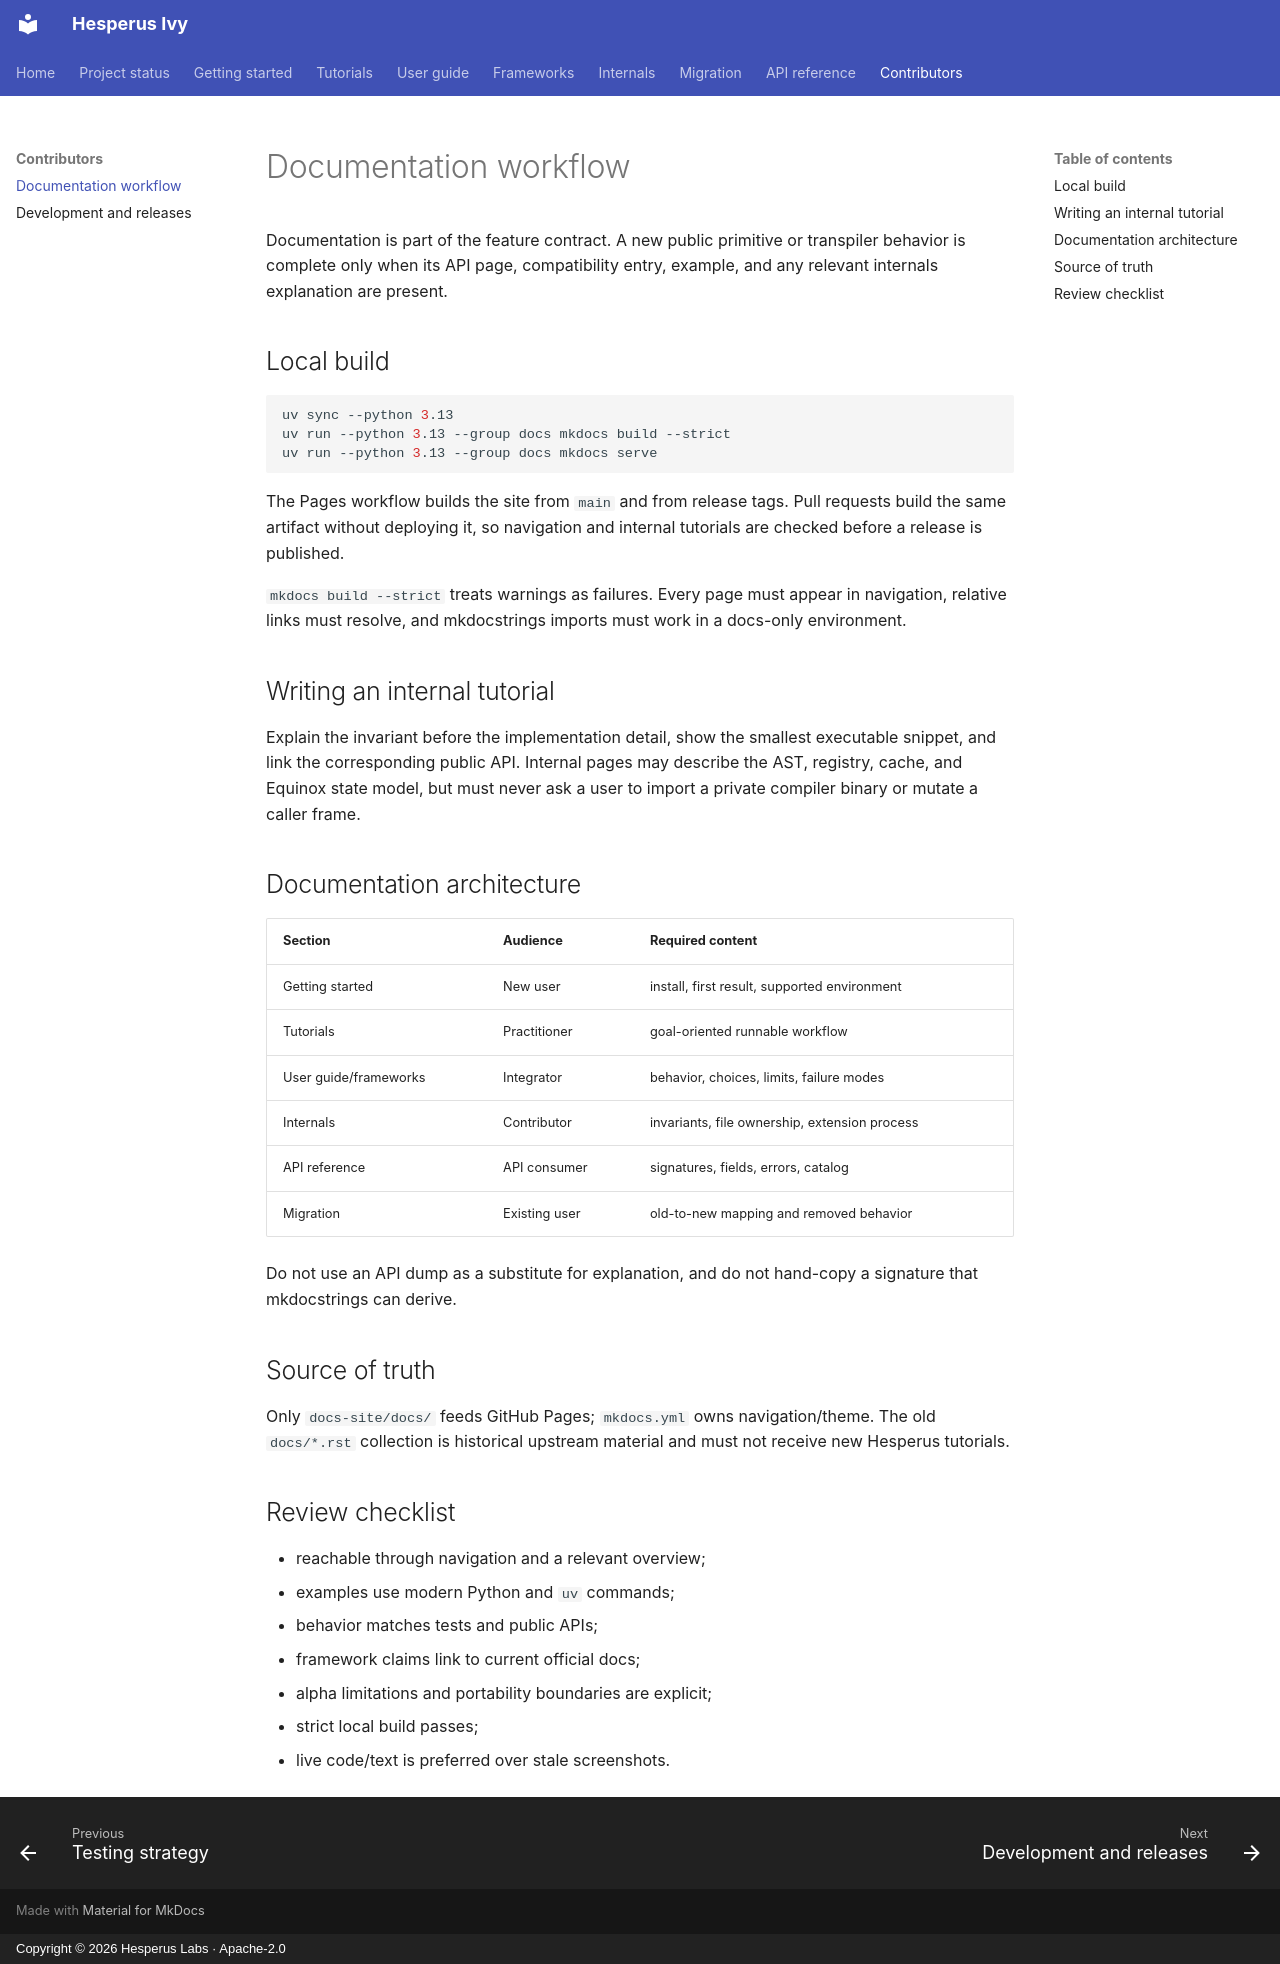

repository: Hesperus-Labs/Ivy · page: contributing/docs/index.html · generator: mkdocs · copyright: Copyright © 2026 Hesperus Labs · Apache-2.0

# Documentation workflow

Documentation is part of the feature contract. A new public primitive or
transpiler behavior is complete only when its API page, compatibility entry,
example, and any relevant internals explanation are present.

## Local build

```bash
uv sync --python 3.13
uv run --python 3.13 --group docs mkdocs build --strict
uv run --python 3.13 --group docs mkdocs serve
```

The Pages workflow builds the site from `main` and from release tags. Pull
requests build the same artifact without deploying it, so navigation and
internal tutorials are checked before a release is published.

`mkdocs build --strict` treats warnings as failures. Every page must appear in
navigation, relative links must resolve, and mkdocstrings imports must work in
a docs-only environment.

## Writing an internal tutorial

Explain the invariant before the implementation detail, show the smallest
executable snippet, and link the corresponding public API. Internal pages may
describe the AST, registry, cache, and Equinox state model, but must never ask a
user to import a private compiler binary or mutate a caller frame.

## Documentation architecture

| Section | Audience | Required content |
| --- | --- | --- |
| Getting started | New user | install, first result, supported environment |
| Tutorials | Practitioner | goal-oriented runnable workflow |
| User guide/frameworks | Integrator | behavior, choices, limits, failure modes |
| Internals | Contributor | invariants, file ownership, extension process |
| API reference | API consumer | signatures, fields, errors, catalog |
| Migration | Existing user | old-to-new mapping and removed behavior |

Do not use an API dump as a substitute for explanation, and do not hand-copy a
signature that mkdocstrings can derive.

## Source of truth

Only `docs-site/docs/` feeds GitHub Pages; `mkdocs.yml` owns navigation/theme.
The old `docs/*.rst` collection is historical upstream material and must not
receive new Hesperus tutorials.

## Review checklist

- reachable through navigation and a relevant overview;
- examples use modern Python and `uv` commands;
- behavior matches tests and public APIs;
- framework claims link to current official docs;
- alpha limitations and portability boundaries are explicit;
- strict local build passes;
- live code/text is preferred over stale screenshots.
